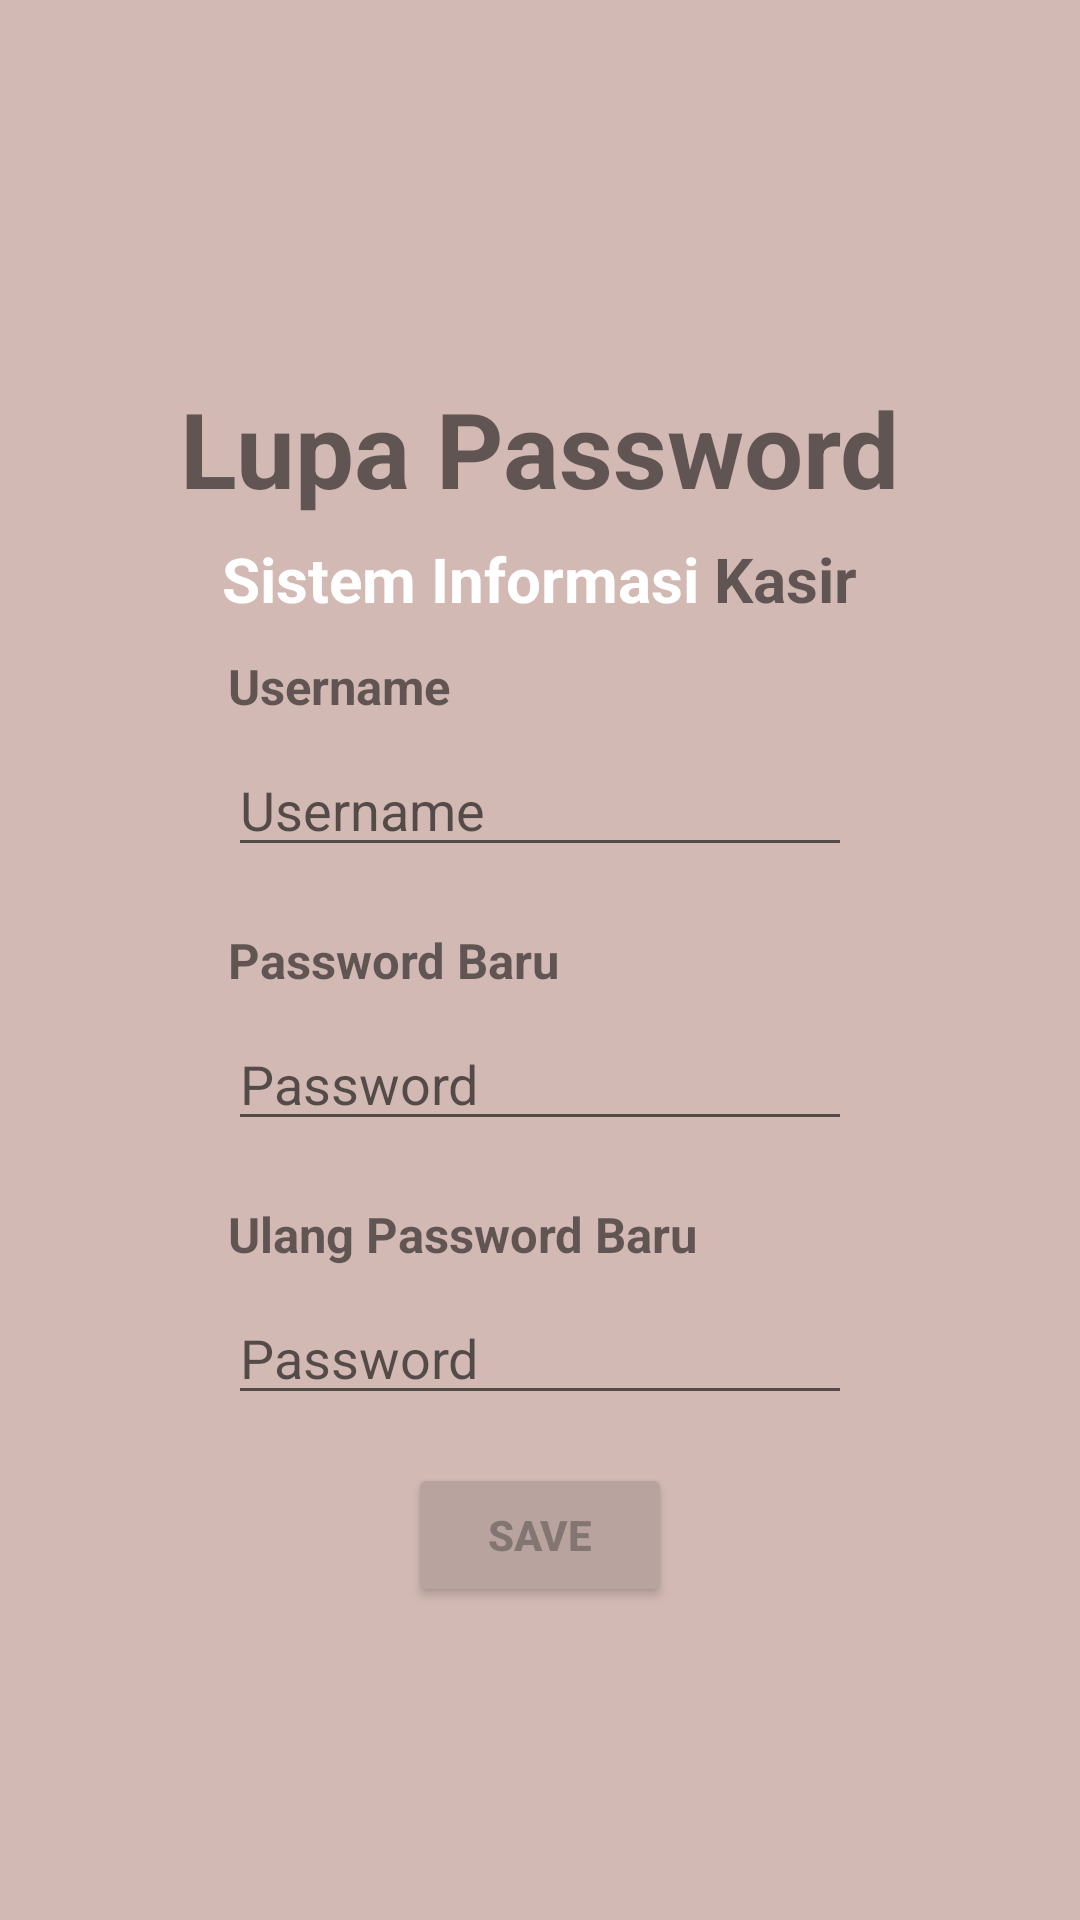

This screen was rendered from an Android layout file. Write that file and the resources it references.
<!-- AndroidManifest.xml: activity theme Theme.AppCompat.Light.NoActionBar -->
<!-- res/layout/activity_lupa_pass.xml -->
<?xml version="1.0" encoding="utf-8"?>
<RelativeLayout
    xmlns:android="http://schemas.android.com/apk/res/android"
    xmlns:app="http://schemas.android.com/apk/res-auto"
    xmlns:tools="http://schemas.android.com/tools"
    android:id="@+id/container"
    android:layout_width="match_parent"
    android:layout_height="match_parent"
    android:padding="16dp"
    android:background="@color/bg"
    tools:context=".LupaPassActivity">

    <TextView
        android:id="@+id/lpas"
        android:layout_width="wrap_content"
        android:layout_height="wrap_content"
        android:layout_centerHorizontal="true"
        android:layout_marginTop="110dp"
        android:text="@string/lupapass"
        android:textSize="17pt"
        android:textStyle="bold" />

    <RelativeLayout
        android:id="@+id/sik"
        android:layout_width="wrap_content"
        android:layout_height="wrap_content"
        android:layout_below="@id/lpas"
        android:layout_centerHorizontal="true"
        android:layout_marginTop="3pt">

        <TextView
            android:id="@+id/SI"
            android:layout_width="wrap_content"
            android:layout_height="wrap_content"
            android:text="Sistem Informasi "
            android:textColor="@color/white"
            android:textSize="10pt"
            android:textStyle="bold" />

        <TextView
            android:id="@+id/Kasir"
            android:layout_width="wrap_content"
            android:layout_height="wrap_content"
            android:layout_centerHorizontal="true"
            android:layout_toRightOf="@id/SI"
            android:text="Kasir"
            android:textSize="10pt"
            android:textStyle="bold" />
    </RelativeLayout>

    <TextView
        android:id="@+id/judul_uname"
        android:layout_width="wrap_content"
        android:layout_height="wrap_content"
        android:text="@string/uname"
        android:textSize="8pt"
        android:layout_above="@id/username"
        android:layout_marginTop="20dp"
        android:layout_marginLeft="60dp"
        android:textStyle="bold"/>

    <EditText
        android:id="@+id/username"
        android:layout_width="match_parent"
        android:layout_height="wrap_content"
        android:layout_above="@id/judul_pass"
        android:layout_marginHorizontal="60dp"
        android:layout_marginTop="8dp"
        android:hint="@string/uname"
        android:imeOptions="actionDone"
        android:inputType="text"
        android:selectAllOnFocus="true" />

    <TextView
        android:id="@+id/judul_pass"
        android:layout_width="wrap_content"
        android:layout_height="wrap_content"
        android:layout_centerVertical="true"
        android:layout_marginLeft="60dp"
        android:layout_marginTop="20dp"
        android:text="@string/newpass"
        android:textSize="8pt"
        android:textStyle="bold" />

    <EditText
        android:id="@+id/password"
        android:layout_width="match_parent"
        android:layout_height="wrap_content"
        android:layout_marginHorizontal="60dp"
        android:layout_marginTop="8dp"
        android:hint="@string/pass"
        android:imeActionLabel="@string/pass"
        android:imeOptions="actionDone"
        android:inputType="textPassword"
        android:selectAllOnFocus="true"
        android:layout_below="@id/judul_pass"/>

    <TextView
        android:id="@+id/judul_con_pass"
        android:layout_width="wrap_content"
        android:layout_height="wrap_content"
        android:layout_below="@id/password"
        android:layout_centerVertical="true"
        android:layout_marginLeft="60dp"
        android:layout_marginTop="20dp"
        android:text="@string/conpass"
        android:textSize="8pt"
        android:textStyle="bold" />

    <EditText
        android:id="@+id/conpassword"
        android:layout_width="match_parent"
        android:layout_height="wrap_content"
        android:layout_marginHorizontal="60dp"
        android:layout_marginTop="8dp"
        android:hint="@string/pass"
        android:imeActionLabel="@string/pass"
        android:imeOptions="actionDone"
        android:inputType="textPassword"
        android:selectAllOnFocus="true"
        android:layout_below="@id/judul_con_pass"/>

    <Button
        android:id="@+id/btnlupapass"
        android:layout_width="wrap_content"
        android:layout_height="wrap_content"
        android:layout_gravity="start"
        android:layout_marginTop="16dp"
        android:layout_marginBottom="64dp"
        android:layout_below="@id/conpassword"
        android:layout_centerInParent="true"
        android:text="save"
        android:textColor="@color/tulisan_button"
        android:backgroundTint="@color/warna_button"
        android:textStyle="bold"/>

    <ProgressBar
        android:id="@+id/loading"
        android:layout_width="wrap_content"
        android:layout_height="wrap_content"
        android:layout_below="@id/btnlupapass"
        android:layout_centerInParent="true"
        android:layout_marginTop="64dp"
        android:layout_marginBottom="64dp"
        android:visibility="gone" />

</RelativeLayout>
<!-- resources referenced by this layout -->
<resources>
  <color name="bg">#d2b9b4</color>
  <color name="tulisan_button">#837571</color>
  <color name="warna_button">#B8A39E</color>
  <color name="white">#FFFFFFFF</color>
  <string name="conpass">Ulang Password Baru</string>
  <string name="lupapass">Lupa Password</string>
  <string name="newpass">Password Baru</string>
  <string name="pass">Password</string>
  <string name="uname">Username</string>
</resources>
